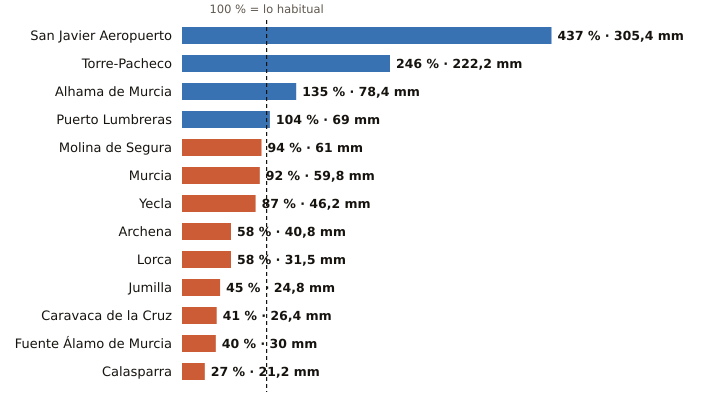

Source data for this figure (header and first rows):
estacion, provincia, indicativo, mm_otono, referencia_mm, pct, periodo_referencia, hasta, hora
San Javier Aeropuerto, Murcia, 7031X, 305.4, 69.9, 437, 2011-2025, 2026-11-01, 3
Torre-Pacheco, Murcia, 7026X, 222.2, 90.2, 246, 2005-2025, 2026-11-01, 3
Alhama de Murcia, Murcia, 7227X, 78.4, 58.2, 135, 2004-2025, 2026-11-01, 2
Puerto Lumbreras, Murcia, 7211B, 69.0, 66.6, 104, 1991-2020, 2026-11-01, 2
Molina de Segura, Murcia, 7237E, 61.0, 64.7, 94, 2005-2025, 2026-11-01, 3
Murcia, Murcia, 7178I, 59.8, 65.1, 92, 1991-2020, 2026-11-01, 3
Yecla, Murcia, 7275C, 46.2, 53.4, 87, 2009-2025, 2026-11-01, 3
Archena, Murcia, 7158X, 40.8, 70.9, 58, 2008-2025, 2026-11-01, 1
Lorca, Murcia, 7209, 31.5, 54.0, 58, 1991-2020, 2026-11-01, 3
Jumilla, Murcia, 7138B, 24.8, 54.6, 45, 2009-2025, 2026-11-01, 2
Caravaca de la Cruz, Murcia, 7119B, 26.4, 64.5, 41, 2009-2025, 2026-11-01, 3
Fuente Álamo de Murcia, Murcia, 7023X, 30.0, 74.8, 40, 2008-2025, 2026-11-01, 1
Calasparra, Murcia, 7121A, 21.2, 78.5, 27, 2008-2025, 2026-11-01, 2
